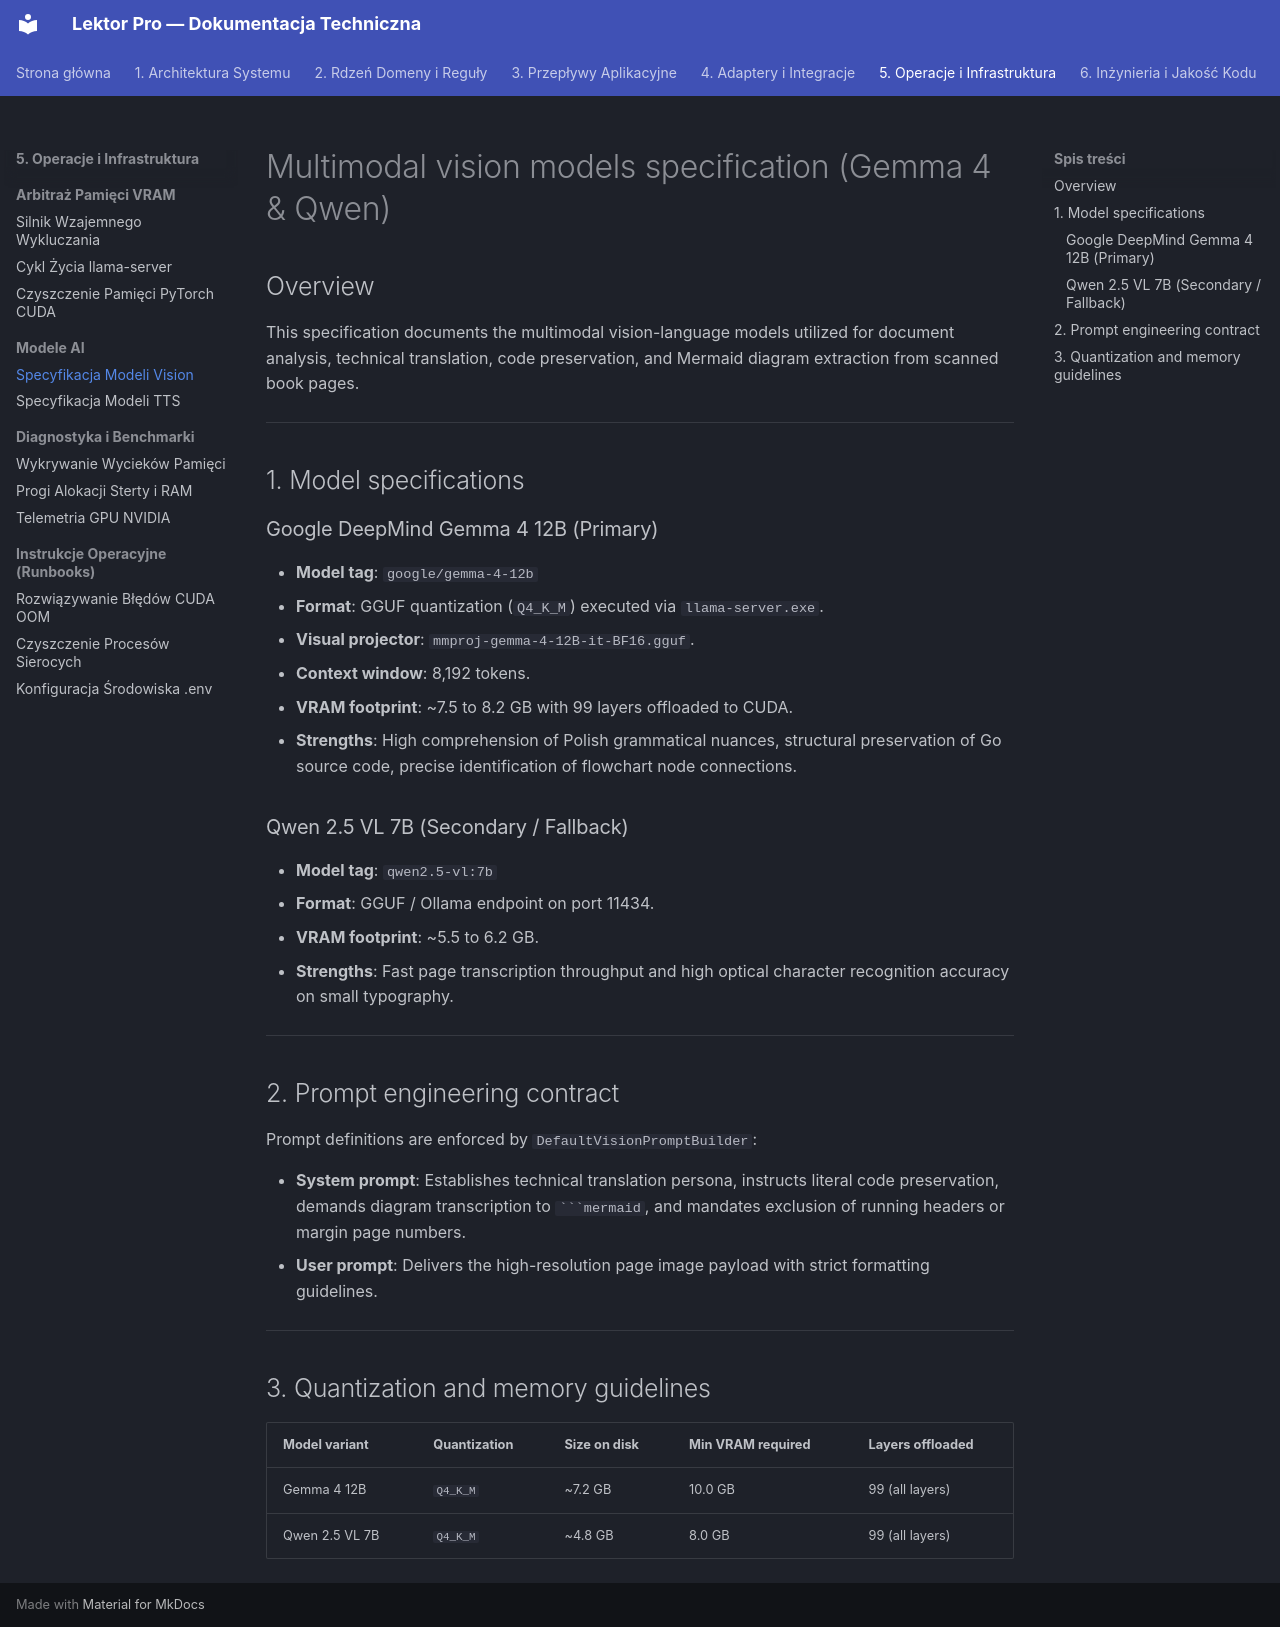

repository: mateusz-kacpura/lektor-pro-book-to-audiobook · page: 05-operations-and-infrastructure/ai-models-catalog/vision-models-spec-gemma-qwen/index.html · generator: mkdocs

# Multimodal vision models specification (Gemma 4 & Qwen)

## Overview

This specification documents the multimodal vision-language models utilized for document analysis, technical translation, code preservation, and Mermaid diagram extraction from scanned book pages.

---

## 1. Model specifications

### Google DeepMind Gemma 4 12B (Primary)
- **Model tag**: `google/gemma-4-12b`
- **Format**: GGUF quantization (`Q4_K_M`) executed via `llama-server.exe`.
- **Visual projector**: `mmproj-gemma-4-12B-it-BF16.gguf`.
- **Context window**: 8,192 tokens.
- **VRAM footprint**: ~7.5 to 8.2 GB with 99 layers offloaded to CUDA.
- **Strengths**: High comprehension of Polish grammatical nuances, structural preservation of Go source code, precise identification of flowchart node connections.

### Qwen 2.5 VL 7B (Secondary / Fallback)
- **Model tag**: `qwen2.5-vl:7b`
- **Format**: GGUF / Ollama endpoint on port 11434.
- **VRAM footprint**: ~5.5 to 6.2 GB.
- **Strengths**: Fast page transcription throughput and high optical character recognition accuracy on small typography.

---

## 2. Prompt engineering contract

Prompt definitions are enforced by `DefaultVisionPromptBuilder`:

- **System prompt**: Establishes technical translation persona, instructs literal code preservation, demands diagram transcription to ```` ```mermaid ````, and mandates exclusion of running headers or margin page numbers.
- **User prompt**: Delivers the high-resolution page image payload with strict formatting guidelines.

---

## 3. Quantization and memory guidelines

| Model variant | Quantization | Size on disk | Min VRAM required | Layers offloaded |
| :--- | :--- | :--- | :--- | :--- |
| Gemma 4 12B | `Q4_K_M` | ~7.2 GB | 10.0 GB | 99 (all layers) |
| Qwen 2.5 VL 7B | `Q4_K_M` | ~4.8 GB | 8.0 GB | 99 (all layers) |
